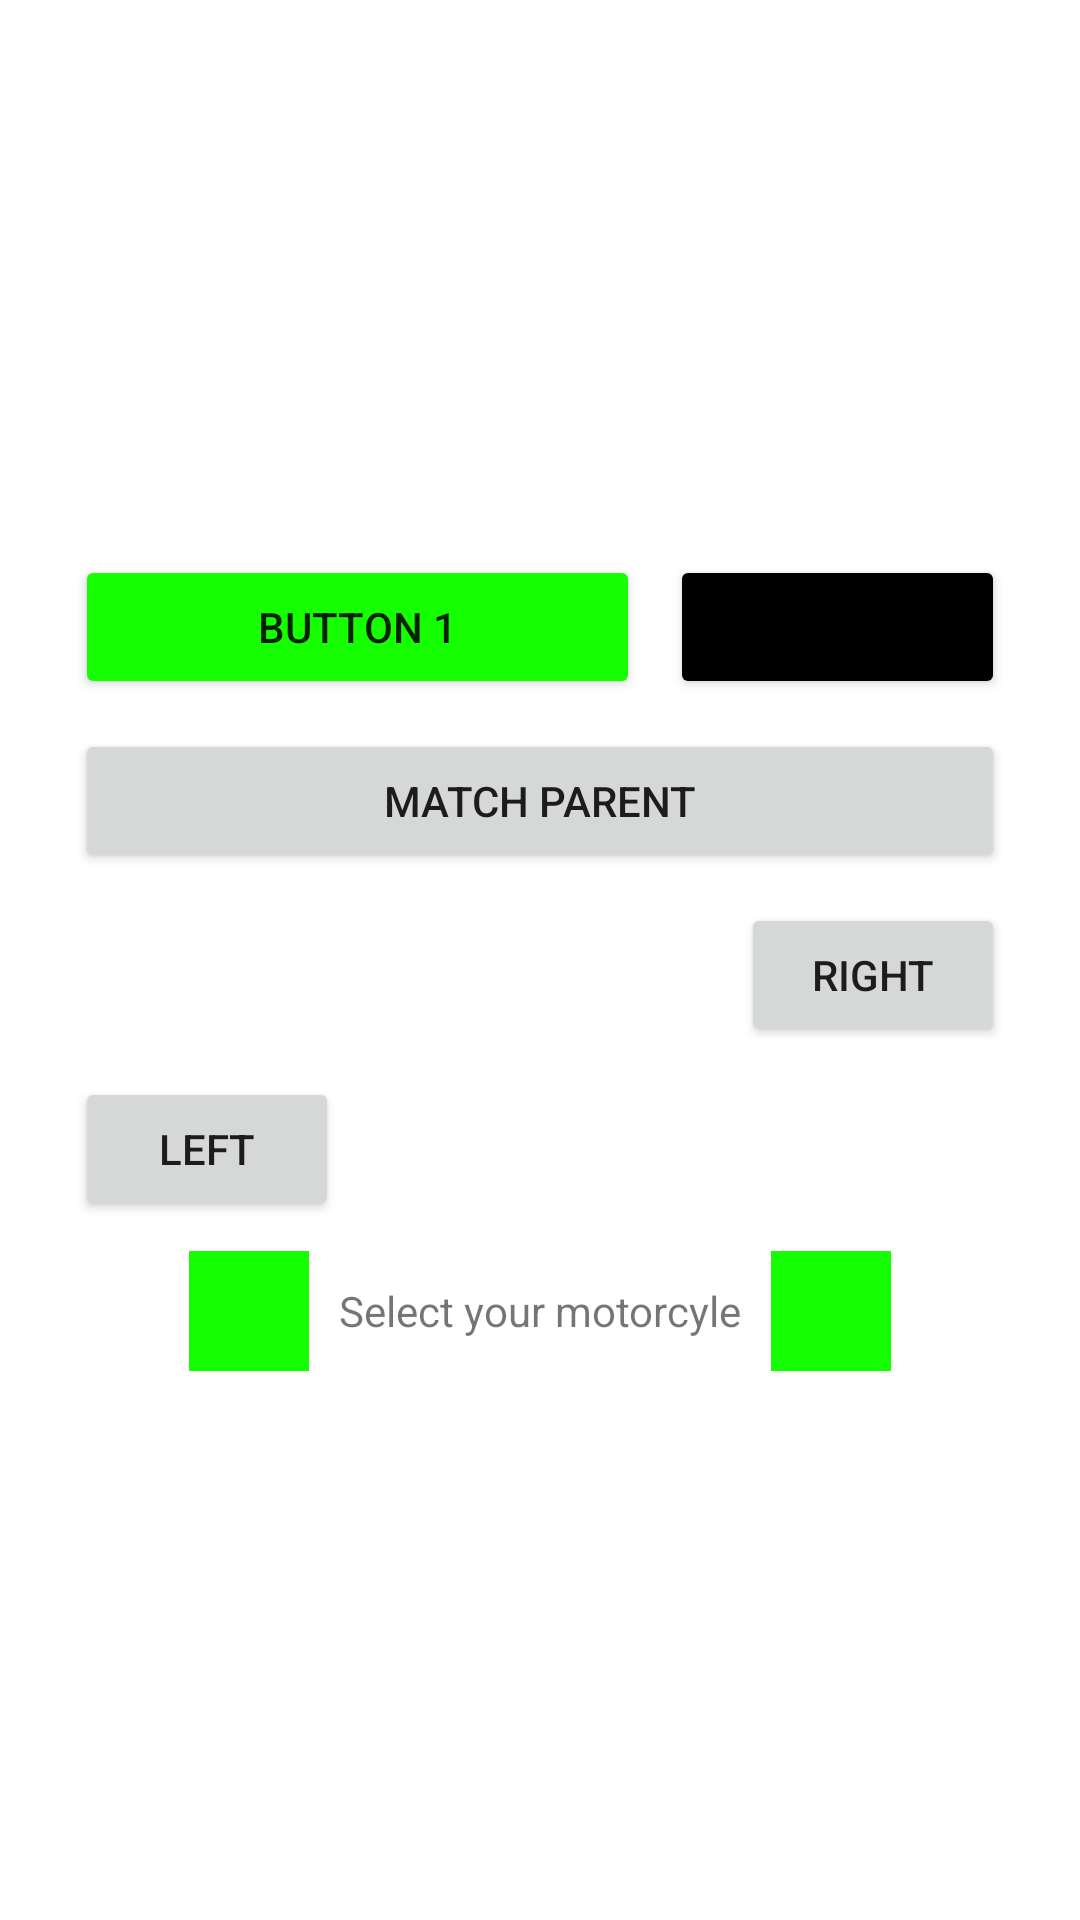

Android layout source for this screen:
<!-- AndroidManifest.xml: application theme Theme.Projectclass_b -->
<!-- res/layout/activity_linear.xml -->
<?xml version="1.0" encoding="utf-8"?>
<LinearLayout xmlns:android="http://schemas.android.com/apk/res/android"
    xmlns:app="http://schemas.android.com/apk/res-auto"
    android:layout_width="match_parent"
    android:layout_height="match_parent"
    android:orientation="vertical"
    android:padding="25dp"
    >


    <ImageView
        android:id="@+id/imageView6"
        android:layout_width="wrap_content"
        android:layout_height="150dp"
        android:layout_marginBottom="10dp"
        android:layout_weight="0"
        app:srcCompat="@drawable/subaru_logo" />

    <LinearLayout
        android:layout_width="match_parent"
        android:layout_height="wrap_content"
        android:layout_marginBottom="10dp"
        android:layout_weight="0"
        android:orientation="horizontal">

        <Button
            android:id="@+id/button2"
            android:layout_width="125dp"
            android:layout_height="wrap_content"
            android:layout_marginRight="5dp"
            android:layout_weight="3"
            android:backgroundTint="@color/green"
            android:text="@string/btn1" />

        <Button
            android:id="@+id/button6"
            android:layout_width="wrap_content"
            android:layout_height="wrap_content"
            android:layout_marginLeft="5dp"
            android:layout_weight="1"
            android:backgroundTint="@color/black"
            android:text="@string/btn2" />
    </LinearLayout>

    <Button
        android:id="@+id/button3"
        android:layout_width="match_parent"
        android:layout_height="wrap_content"
        android:layout_marginBottom="10dp"
        android:layout_weight="0"
        android:text="@string/match" />

    <Button
        android:id="@+id/button4"
        android:layout_width="wrap_content"
        android:layout_height="wrap_content"
        android:layout_gravity="right"
        android:layout_marginBottom="10dp"
        android:layout_weight="0"
        android:text="@string/right" />

    <Button
        android:id="@+id/button5"
        android:layout_width="wrap_content"
        android:layout_height="wrap_content"
        android:layout_marginBottom="10dp"
        android:layout_weight="0"
        android:text="@string/left" />

    <LinearLayout
        android:layout_width="wrap_content"
        android:layout_height="wrap_content"
        android:layout_gravity="center"
        android:layout_weight="0"
        android:orientation="horizontal">

        <ImageView
            android:id="@+id/imageView7"
            android:layout_width="40dp"
            android:layout_height="40dp"
            android:layout_marginRight="10dp"

            android:layout_weight="1"
            android:background="@color/green"
            app:srcCompat="@drawable/arrow_left_nav_icon" />

        <TextView
            android:id="@+id/textView2"
            android:layout_width="wrap_content"
            android:layout_height="wrap_content"
            android:layout_gravity="center_vertical"
            android:layout_weight="1"
            android:text="@string/selectbike" />

        <ImageView
            android:id="@+id/imageView8"
            android:layout_width="40dp"
            android:layout_height="40dp"
            android:layout_marginLeft="10dp"
            android:layout_weight="1"
            android:background="@color/green"
            android:rotation="180"
            app:srcCompat="@drawable/arrow_left_nav_icon" />
    </LinearLayout>

</LinearLayout>
<!-- resources referenced by this layout -->
<resources>
  <color name="black">#FF000000</color>
  <color name="green">#FF16FF00</color>
  <string name="btn1">Button 1</string>
  <string name="btn2">Button 2</string>
  <string name="left">Left</string>
  <string name="match">MATCH PARENT</string>
  <string name="right">Right</string>
  <string name="selectbike">Select your motorcyle</string>
  <style name="Theme.Projectclass_b" parent="Theme.MaterialComponents.DayNight.DarkActionBar">
          
          <item name="colorPrimary">@color/purple_500</item>
          <item name="colorPrimaryVariant">@color/purple_700</item>
          <item name="colorOnPrimary">@color/white</item>
          
          <item name="colorSecondary">@color/teal_200</item>
          <item name="colorSecondaryVariant">@color/teal_700</item>
          <item name="colorOnSecondary">@color/black</item>
          
          <item name="android:statusBarColor">?attr/colorPrimaryVariant</item>
          
      </style>
  <color name="purple_500">#FF6200EE</color>
  <color name="purple_700">#FF3700B3</color>
  <color name="white">#FFFFFFFF</color>
  <color name="teal_200">#FF03DAC5</color>
  <color name="teal_700">#FF018786</color>
</resources>
